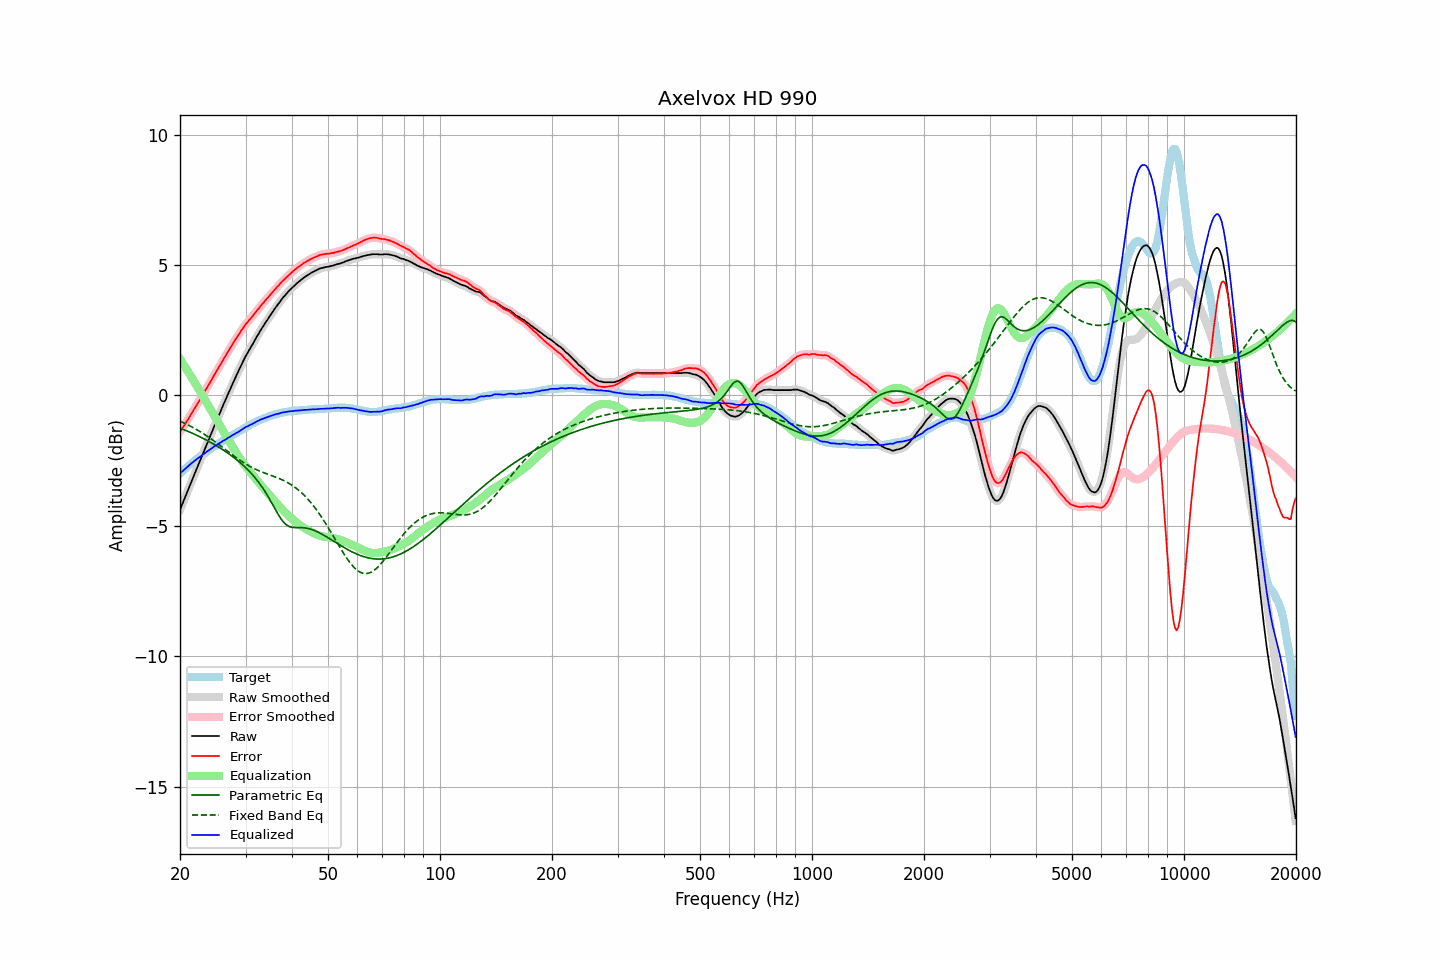

The table this chart was drawn from, first rows:
frequency, raw, error, smoothed, error_smoothed, equalization, parametric_eq, fixed_band_eq, equalized_raw, equalized_smoothed, target
20.00, -4.39, -1.39, -4.38, -1.39, 1.40, -1.25, -0.99, -2.99, -2.99, -2.99
20.20, -4.24, -1.30, -4.24, -1.30, 1.30, -1.28, -1.02, -2.93, -2.94, -2.93
20.40, -4.08, -1.20, -4.09, -1.21, 1.21, -1.30, -1.04, -2.88, -2.88, -2.88
20.61, -3.94, -1.11, -3.94, -1.11, 1.11, -1.33, -1.07, -2.83, -2.83, -2.82
20.81, -3.78, -1.01, -3.79, -1.02, 1.01, -1.35, -1.10, -2.77, -2.77, -2.77
21.02, -3.64, -0.92, -3.63, -0.92, 0.91, -1.38, -1.13, -2.72, -2.72, -2.71
21.23, -3.48, -0.81, -3.48, -0.82, 0.82, -1.40, -1.16, -2.66, -2.66, -2.66
21.44, -3.32, -0.71, -3.33, -0.71, 0.72, -1.43, -1.20, -2.61, -2.61, -2.61
21.66, -3.18, -0.61, -3.17, -0.61, 0.61, -1.46, -1.23, -2.56, -2.56, -2.56
21.87, -3.02, -0.51, -3.02, -0.51, 0.51, -1.49, -1.26, -2.51, -2.51, -2.51
22.09, -2.87, -0.41, -2.87, -0.41, 0.41, -1.52, -1.30, -2.46, -2.46, -2.46
22.31, -2.72, -0.31, -2.72, -0.31, 0.31, -1.54, -1.33, -2.42, -2.42, -2.41
22.54, -2.58, -0.20, -2.58, -0.21, 0.20, -1.57, -1.37, -2.37, -2.37, -2.37
22.76, -2.42, -0.10, -2.43, -0.10, 0.10, -1.60, -1.41, -2.32, -2.33, -2.32
22.99, -2.28, 0.01, -2.28, 0.01, -0.00, -1.63, -1.45, -2.28, -2.28, -2.28
23.22, -2.13, 0.11, -2.13, 0.11, -0.11, -1.67, -1.48, -2.23, -2.23, -2.23
23.45, -1.97, 0.22, -1.98, 0.22, -0.21, -1.70, -1.52, -2.19, -2.19, -2.19
23.69, -1.83, 0.32, -1.83, 0.32, -0.32, -1.73, -1.57, -2.15, -2.15, -2.14
23.92, -1.67, 0.43, -1.67, 0.43, -0.43, -1.76, -1.61, -2.10, -2.10, -2.10
24.16, -1.52, 0.53, -1.52, 0.53, -0.53, -1.80, -1.65, -2.06, -2.06, -2.05
24.40, -1.37, 0.64, -1.37, 0.64, -0.64, -1.83, -1.69, -2.01, -2.01, -2.01
24.65, -1.23, 0.75, -1.22, 0.75, -0.75, -1.87, -1.74, -1.97, -1.97, -1.97
24.89, -1.07, 0.86, -1.08, 0.86, -0.85, -1.90, -1.78, -1.93, -1.93, -1.93
25.14, -0.93, 0.96, -0.93, 0.96, -0.96, -1.94, -1.83, -1.89, -1.89, -1.89
25.39, -0.78, 1.07, -0.79, 1.07, -1.07, -1.98, -1.87, -1.85, -1.85, -1.85
25.65, -0.65, 1.17, -0.64, 1.17, -1.17, -2.02, -1.92, -1.82, -1.81, -1.81
25.91, -0.50, 1.28, -0.50, 1.28, -1.28, -2.06, -1.97, -1.77, -1.77, -1.77
26.16, -0.35, 1.38, -0.36, 1.38, -1.38, -2.10, -2.01, -1.73, -1.74, -1.73
26.43, -0.22, 1.49, -0.21, 1.49, -1.49, -2.14, -2.06, -1.70, -1.70, -1.70
26.69, -0.08, 1.59, -0.07, 1.59, -1.59, -2.18, -2.11, -1.66, -1.66, -1.66
26.96, 0.07, 1.70, 0.07, 1.69, -1.69, -2.22, -2.16, -1.62, -1.63, -1.62
27.23, 0.20, 1.80, 0.21, 1.80, -1.80, -2.27, -2.20, -1.59, -1.59, -1.59
27.50, 0.34, 1.90, 0.35, 1.90, -1.90, -2.31, -2.25, -1.55, -1.55, -1.55
27.77, 0.49, 2.00, 0.48, 2.00, -2.00, -2.36, -2.30, -1.51, -1.52, -1.51
28.05, 0.62, 2.10, 0.62, 2.10, -2.10, -2.40, -2.34, -1.48, -1.48, -1.48
28.33, 0.76, 2.20, 0.75, 2.19, -2.19, -2.45, -2.39, -1.44, -1.44, -1.44
28.62, 0.88, 2.29, 0.88, 2.29, -2.29, -2.50, -2.43, -1.41, -1.41, -1.40
28.90, 1.02, 2.38, 1.02, 2.38, -2.39, -2.56, -2.47, -1.37, -1.37, -1.36
29.19, 1.14, 2.48, 1.15, 2.47, -2.48, -2.61, -2.51, -1.33, -1.33, -1.33
29.48, 1.28, 2.57, 1.28, 2.57, -2.56, -2.66, -2.56, -1.29, -1.29, -1.29
29.78, 1.40, 2.66, 1.40, 2.66, -2.65, -2.72, -2.59, -1.25, -1.25, -1.25
30.08, 1.52, 2.75, 1.52, 2.74, -2.73, -2.78, -2.63, -1.21, -1.21, -1.22
30.38, 1.62, 2.81, 1.63, 2.81, -2.81, -2.84, -2.67, -1.19, -1.18, -1.18
30.68, 1.73, 2.89, 1.73, 2.88, -2.89, -2.90, -2.70, -1.15, -1.15, -1.15
30.99, 1.84, 2.96, 1.84, 2.96, -2.96, -2.97, -2.74, -1.12, -1.12, -1.11
31.30, 1.94, 3.03, 1.95, 3.03, -3.04, -3.04, -2.77, -1.09, -1.09, -1.08
31.61, 2.05, 3.11, 2.06, 3.11, -3.11, -3.11, -2.80, -1.06, -1.06, -1.05
31.93, 2.16, 3.19, 2.16, 3.19, -3.19, -3.18, -2.83, -1.02, -1.02, -1.02
32.24, 2.28, 3.27, 2.27, 3.26, -3.26, -3.26, -2.86, -0.99, -0.99, -0.99
32.57, 2.37, 3.34, 2.38, 3.34, -3.34, -3.34, -2.89, -0.97, -0.96, -0.96
32.89, 2.49, 3.42, 2.48, 3.42, -3.41, -3.42, -2.91, -0.93, -0.93, -0.93
33.22, 2.59, 3.50, 2.58, 3.49, -3.49, -3.51, -2.94, -0.90, -0.91, -0.91
33.55, 2.68, 3.56, 2.68, 3.57, -3.56, -3.60, -2.96, -0.89, -0.88, -0.88
33.89, 2.77, 3.64, 2.77, 3.63, -3.63, -3.70, -2.98, -0.86, -0.86, -0.86
34.23, 2.86, 3.71, 2.86, 3.70, -3.71, -3.80, -3.01, -0.84, -0.84, -0.84
34.57, 2.95, 3.77, 2.96, 3.77, -3.78, -3.90, -3.03, -0.82, -0.82, -0.81
34.92, 3.05, 3.85, 3.05, 3.84, -3.85, -4.01, -3.05, -0.79, -0.80, -0.79
35.27, 3.14, 3.92, 3.14, 3.91, -3.92, -4.11, -3.07, -0.77, -0.77, -0.77
35.62, 3.23, 3.99, 3.24, 3.99, -3.99, -4.23, -3.10, -0.75, -0.75, -0.75
35.97, 3.33, 4.06, 3.33, 4.06, -4.06, -4.34, -3.12, -0.73, -0.73, -0.73
... 635 more rows
